Run: headless pygame with SDL's dummy video driver; simulated clock (each Clock.tick advances the game by its frame time, no real sleeping); random seed 0; keys injected as events and as key.get_pressed() state; no mouse input.
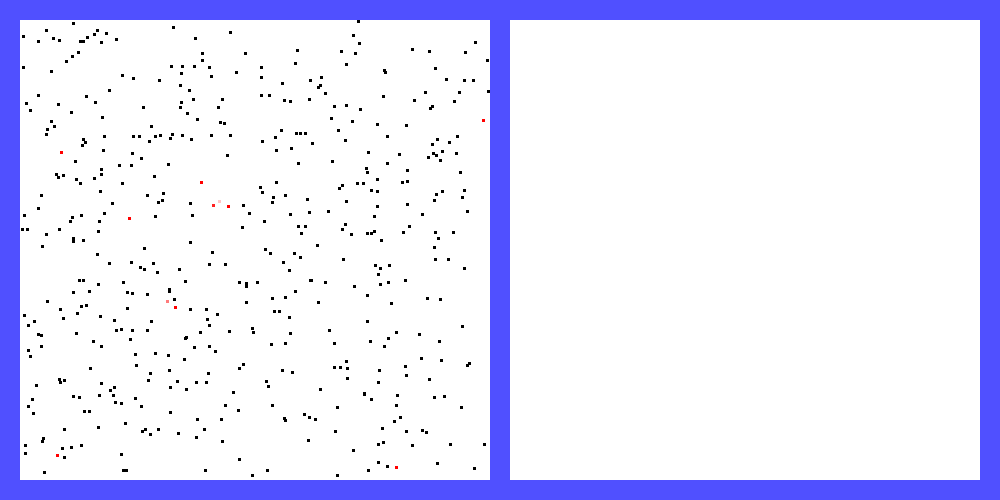
Frame 1 of 4 · flips 1–60 · no input
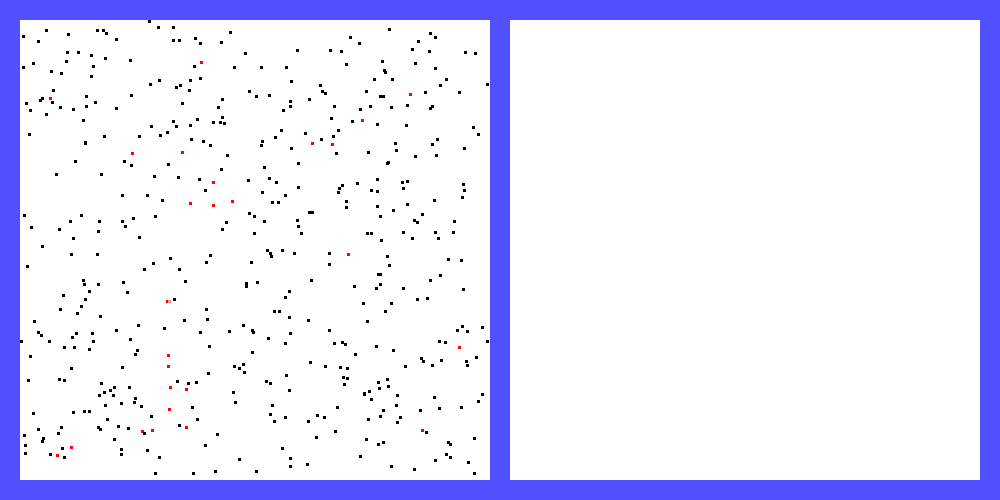
Frame 2 of 4 · flips 61–180 · tapped SPACE, RETURN · held RIGHT (→), D
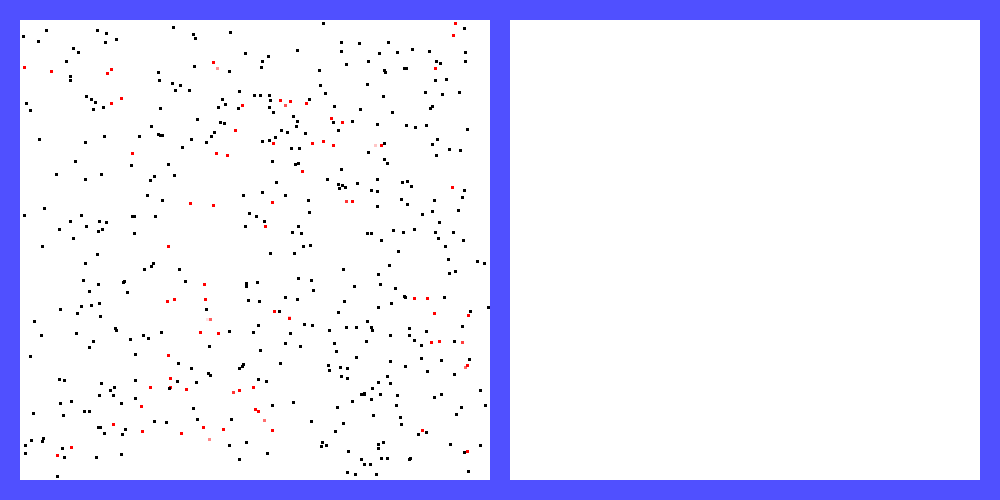
Frame 3 of 4 · flips 181–300 · held DOWN (↓), S
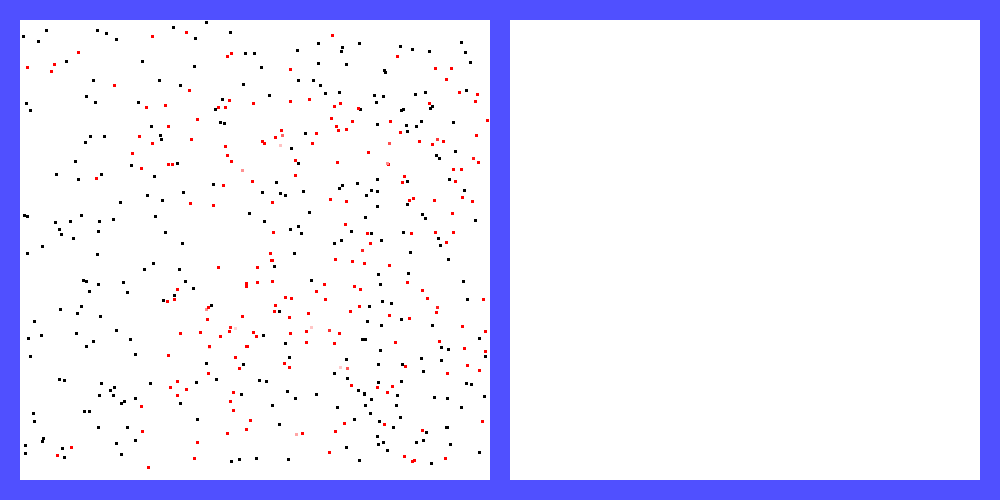
Frame 4 of 4 · flips 301–420 · held LEFT (←), A, UP (↑), W

The pygame program that drew these frames:

import pygame
import random
import math

from pygame.locals import (
    K_UP,
    K_DOWN,
    K_LEFT,
    K_RIGHT,
    K_ESCAPE,
    KEYDOWN,
    QUIT,
)

SCREEN_WIDTH = 1000
SCREEN_HEIGHT = 500

WINDOW_WIDTH = 470
WINDOW_HEIGHT = 460

class Person(pygame.sprite.Sprite):
    def __init__(self):
        super(Person,self).__init__()
        self.surf = pygame.Surface((3,3))
        self.surf.fill((0,0,0))
        self.infected = False
        self.velocity = random.randint(1,2)
        self.theta = random.random()*math.pi*2
        self.immunity = random.randint(1,30)
        self.viremia = 0
        self.shed = 1  # need to model this - > how much would be transferred to others? percentage of viremias
        self.rect = self.surf.get_rect(
            center = (
                random.randint(20,WINDOW_WIDTH),
                random.randint(20,WINDOW_HEIGHT)
                )
            )

    def update(self):

        # position update
        self.theta += random.randint(-5,5)/100
        x = math.sin(self.theta)
        y = math.cos(self.theta)
        self.rect.move_ip(self.velocity*x, self.velocity*y)

        if self.rect.left < 20:
            self.rect.left = 20
            self.theta = math.pi/2
        if self.rect.right > WINDOW_WIDTH + 20 :
            self.rect.right = WINDOW_WIDTH + 20
            self.theta = -math.pi/2
        if self.rect.top <= 20:
            self.rect.top = 20
            self.theta = math.pi/4
        if self.rect.bottom >= WINDOW_HEIGHT +20 :
            self.rect.bottom = WINDOW_HEIGHT +20
            self.theta = math.pi*3/4
        #viremia update

        #infection update / color
        if self.viremia > 10:
            self.infected = True
        else:
            self.infected = False
            infected_sprites.remove(self)

        if self.infected:
            if self.viremia>100:
                self.viremia =100
            elif self.viremia<0:
                self.viremia = 0
            self.surf.fill((255,255 - self.viremia*255/100,255 - self.viremia*255/100))
            self.shed = 0.1*self.viremia
            # pass
    
    def checkinfected(self):
        if self.viremia > self.immunity:
            self.infected =True
        else:
            self.infected = False 
            self.surf.fill((0,0,0))

pop =[]

def population_gen(num,percentage):
    global pop 
    pop = [0] * num
    for i in range(num):
        pop[i]=Person()
        if i <= percentage*num/100:
            pop[i].infected=True
            pop[i].viremia = random.randint(1,100)
            infected_sprites.add(pop[i])

        pop_sprites.add(pop[i])


def transfer(carrier,contacts):
    for infec in pygame.sprite.spritecollide(carrier, contacts, False):
        infec.infected = True
        infec.viremia += carrier.shed
        infected_sprites.add(infec)
        

pop_sprites = pygame.sprite.Group()
infected_sprites = pygame.sprite.Group()
population_gen(500,1)

pygame.init()

screen = pygame.display.set_mode([SCREEN_WIDTH,SCREEN_HEIGHT])  #create display , acts a surface
clock = pygame.time.Clock()

running = True
i=0

while running:
    for event in pygame.event.get():
        if event.type == KEYDOWN:
            if event.key == K_ESCAPE:
                running = False
        elif event.type == QUIT:
            running = False

    pop_sprites.update()
    screen.fill((80,80,255))
    left_window = right_window = pygame.Surface((WINDOW_WIDTH, WINDOW_HEIGHT))
    left_window.fill((255,255,255))
    right_window.fill((255,255,255))
    
    screen.blit(left_window, (20,20))
    screen.blit(right_window, (510,20))
    
    for per in infected_sprites:
        transfer(per,pop_sprites) 
        # print("additional person")
        # for infec in pygame.sprite.spritecollide(per, pop_sprites, False):
        #     infec.infected = True
        #     #add infected to infected group
        #     infected_sprites.add(infec)

    for entity in pop_sprites:
        screen.blit(entity.surf, entity.rect)   #transfer one surface to another
    pygame.display.flip()  #push to display
    clock.tick(60)
    
    
pygame.quit()
